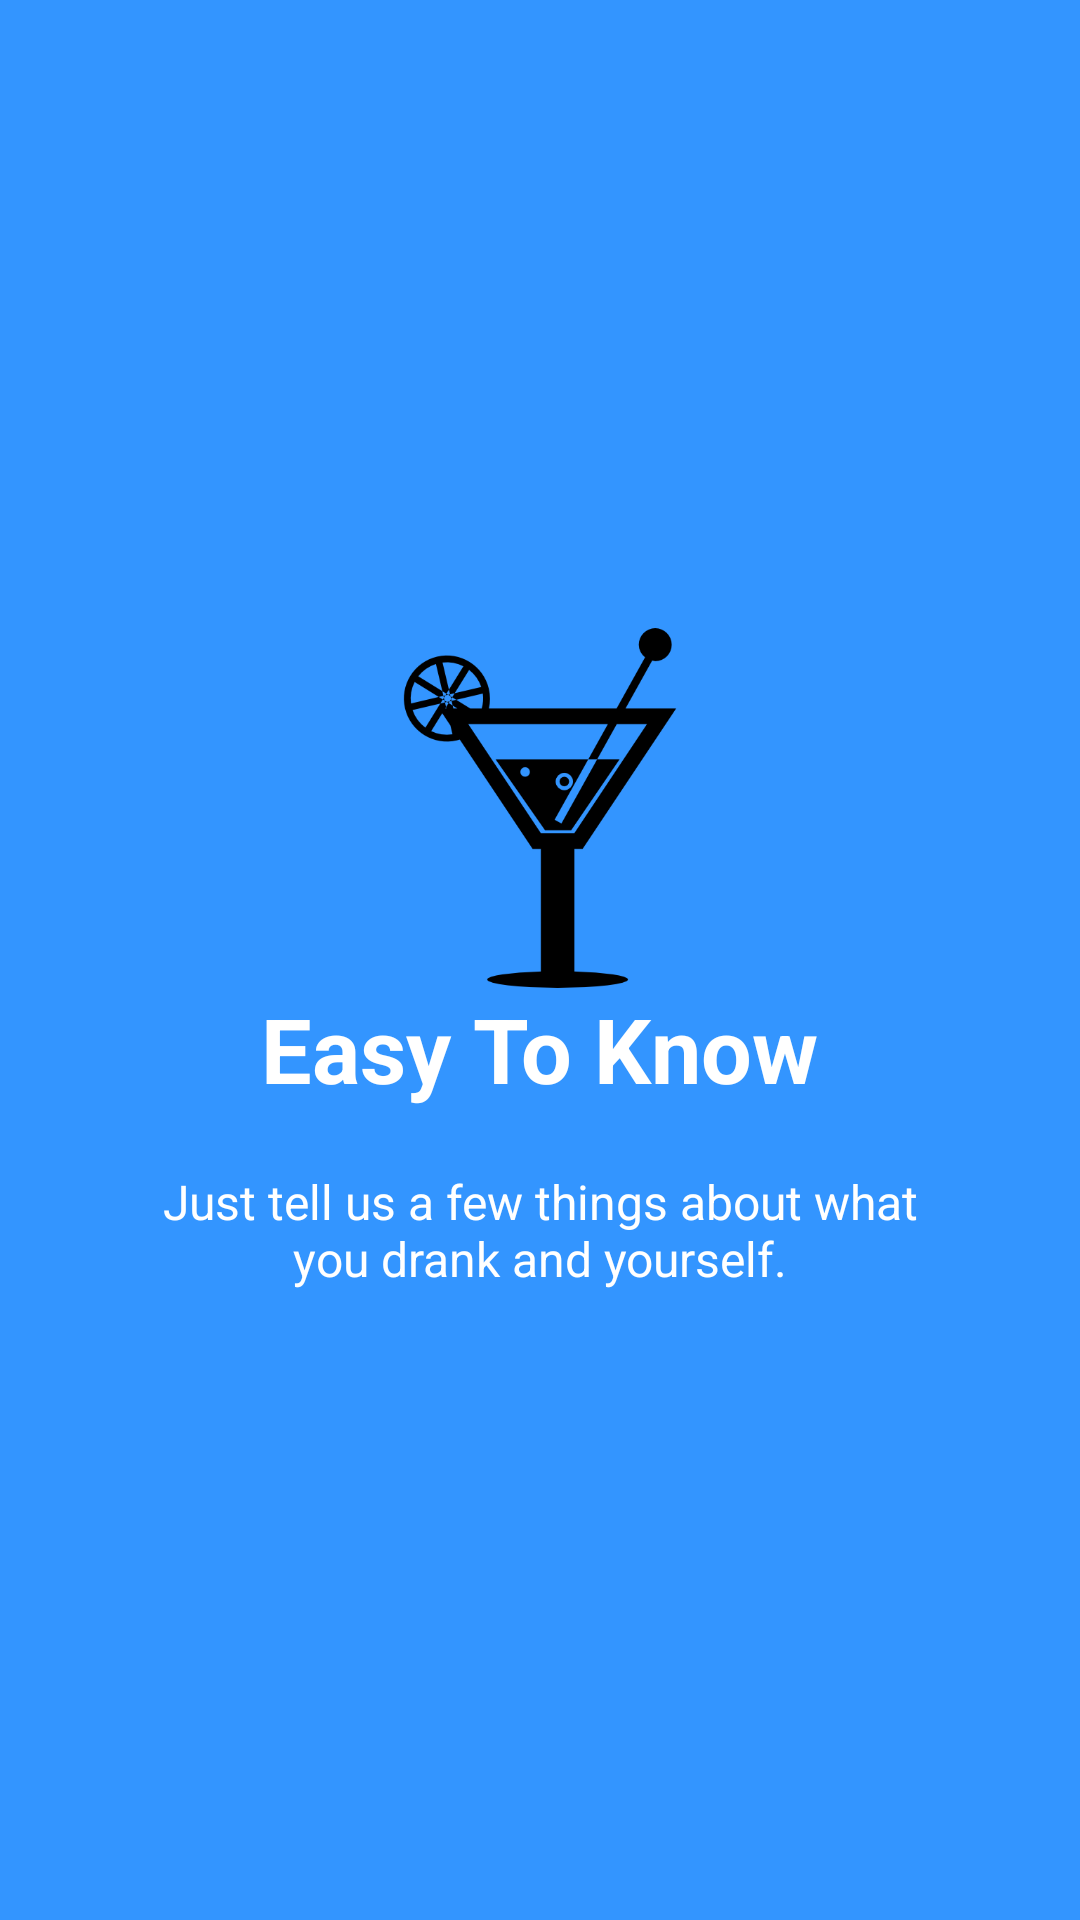

Here is an Android app screen rendered from its layout file. Give the layout XML and the strings, colors and styles it references.
<!-- AndroidManifest.xml: application theme AppTheme -->
<!-- res/layout/welcome_slide3.xml -->
<?xml version="1.0" encoding="utf-8"?>
<RelativeLayout xmlns:android="http://schemas.android.com/apk/res/android"
    xmlns:tools="http://schemas.android.com/tools"
    android:layout_width="match_parent"
    android:layout_height="match_parent"
    android:background="@color/bg_screen3">

    <LinearLayout
        android:layout_width="wrap_content"
        android:layout_height="wrap_content"
        android:layout_centerInParent="true"
        android:gravity="center_horizontal"
        android:orientation="vertical"
        tools:ignore="UselessParent">

        <ImageView
            android:layout_width="@dimen/img_width_height"
            android:layout_height="@dimen/img_width_height"
            android:src="@drawable/pic3"
            android:contentDescription="@string/alkoholis3" />

        <TextView
            android:layout_width="wrap_content"
            android:layout_height="wrap_content"
            android:text="@string/slide_3_title"
            android:textColor="@android:color/white"
            android:textSize="@dimen/slide_title"
            android:textStyle="bold" />

        <TextView
            android:layout_width="wrap_content"
            android:layout_height="wrap_content"
            android:layout_marginTop="20dp"
            android:paddingLeft="@dimen/desc_padding"
            android:paddingRight="@dimen/desc_padding"
            android:text="@string/slide_3_desc"
            android:textAlignment="center"
            android:textColor="@android:color/white"
            android:textSize="@dimen/slide_desc" />

    </LinearLayout>

</RelativeLayout>
<!-- resources referenced by this layout -->
<resources>
  <color name="bg_screen3">#3395ff</color>
  <dimen name="desc_padding">40dp</dimen>
  <dimen name="img_width_height">120dp</dimen>
  <dimen name="slide_desc">16sp</dimen>
  <dimen name="slide_title">30sp</dimen>
  <!-- drawable pic3: png bitmap (drawable-hdpi, 62684 bytes) -->
  <string name="alkoholis3" translatable="false">alkoholis3</string>
  <string name="slide_3_desc">Just tell us a few things about what you drank and yourself.</string>
  <string name="slide_3_title">Easy To Know</string>
  <style name="AppTheme" parent="Theme.AppCompat.Light.DarkActionBar">
          
          <item name="colorPrimary">@color/colorPrimary</item>
          <item name="colorPrimaryDark">@color/colorPrimaryDark</item>
          <item name="colorAccent">@color/colorAccent</item>
      </style>
  <color name="colorPrimary">#4196a5</color>
  <color name="colorPrimaryDark">#37428d</color>
  <color name="colorAccent">#3b85cea0</color>
</resources>
